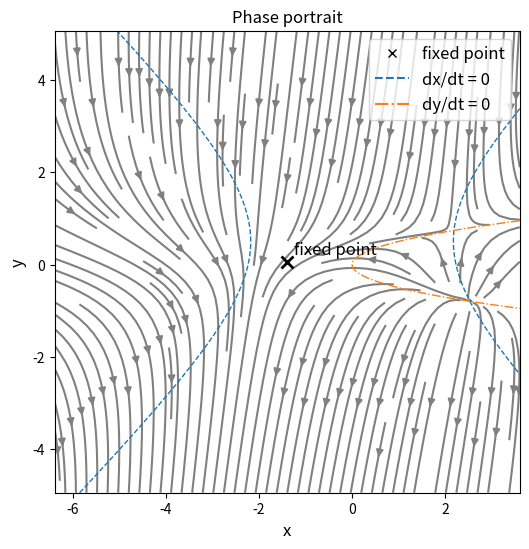

Recreate this plot in Python.
import matplotlib.pyplot as plt
import numpy as np
from scipy.optimize import fsolve
from matplotlib.lines import Line2D

# da/dt = a + b - 5
#
# db/dt = 2a - 8b

da = 5
db = 5

a_fp = 4
b_fp = 1

def phase_portrait(system,
                    x0=None,
                    xlim=None,
                    ylim=None,
                    dx=5,
                    dy=5,
                    grid_points=100,
                    figsize=(6, 6),
                    fontsize=12,
                    streamplot_kwargs=None,
                    plot_nullclines=True,
                    title=None,
                    xlabel=None,
                    ylabel=None,
                    nullcline_labels=None,
                    fixedpoint_label='fixed point',
                    show_legend=True):
    """Create a phase portrait for a 2D system.

    Parameters
    ----------
    system : callable
        Function that accepts a length-2 array-like [x, y] (or two arrays) and
        returns [dx/dt, dy/dt]. The function should support numpy arrays.
    x0 : array-like, optional
        Initial guess for finding a fixed point with fsolve. Default [0, 0].
    xlim, ylim : tuple, optional
        Axis limits as (min, max). If None they are set relative to the fixed
        point using dx/dy.
    dx, dy : float
        Range around the fixed point to build the plotting window when xlim/
        ylim are not provided.
    grid_points : int
        Number of points along each axis for the vector field grid.
    figsize : tuple
        Figure size passed to plt.subplots.
    fontsize : int
        Font size for labels and title.
    streamplot_kwargs : dict, optional
        Additional keyword args forwarded to ax.streamplot.
    plot_nullclines : bool
        If True, draw contour lines where dx/dt=0 and dy/dt=0.

    Returns
    -------
    fig, ax
    """
    # Prepare default kwargs
    if streamplot_kwargs is None:
        streamplot_kwargs = {'density': 1.0, 'color': 'gray'}

    # Find fixed point
    x0 = np.asarray(x0) if x0 is not None else np.array([0.0, 0.0])
    try:
        fp = fsolve(system, x0)
    except Exception:
        # fallback to zero if fsolve fails
        fp = np.array([0.0, 0.0])

    # Determine plotting ranges
    if xlim is None:
        x_min, x_max = fp[0] - dx, fp[0] + dx
    else:
        x_min, x_max = xlim
    if ylim is None:
        y_min, y_max = fp[1] - dy, fp[1] + dy
    else:
        y_min, y_max = ylim

    x = np.linspace(x_min, x_max, int(grid_points))
    y = np.linspace(y_min, y_max, int(grid_points))
    X, Y = np.meshgrid(x, y)

    # Evaluate vector field. Accept systems that return lists or arrays.
    d = system([X, Y])
    # ensure we have two arrays
    dX = np.asarray(d[0])
    dY = np.asarray(d[1])

    fig, ax = plt.subplots(figsize=figsize)

    # Streamplot
    ax.streamplot(X, Y, dX, dY, **streamplot_kwargs)

    # Plot fixed point
    ax.plot(fp[0], fp[1], marker='x', color='k', markersize=8, markeredgewidth=2)
    if fixedpoint_label:
        ax.annotate(fixedpoint_label, xy=(fp[0], fp[1]), xytext=(5, 5), textcoords='offset points', fontsize=fontsize)

    # Nullclines via contour at level 0
    handles = []
    labels = []
    if plot_nullclines:
        try:
            c1 = ax.contour(X, Y, dX, levels=[0], colors='C0', linestyles='--', linewidths=1)
            c2 = ax.contour(X, Y, dY, levels=[0], colors='C1', linestyles='-.', linewidths=1)
            # create legend handles
            # use provided labels if any
            if nullcline_labels is None:
                nc_labels = ('dx/dt = 0', 'dy/dt = 0')
            else:
                # ensure we have at least two labels
                nc_labels = tuple(nullcline_labels)
                if len(nc_labels) < 2:
                    defaults = ('dx/dt = 0', 'dy/dt = 0')
                    nc_labels = tuple(list(nc_labels) + list(defaults[len(nc_labels):]))
            handles.append(Line2D([0], [0], color='C0', linestyle='--'))
            labels.append(nc_labels[0])
            handles.append(Line2D([0], [0], color='C1', linestyle='-.'))
            labels.append(nc_labels[1])
        except Exception:
            # if contouring fails (e.g., non-finite values), skip nullclines
            pass

    # axis labels and formatting
    ax.set_xlabel(xlabel if xlabel is not None else 'x', fontsize=fontsize)
    ax.set_ylabel(ylabel if ylabel is not None else 'y', fontsize=fontsize)
    if title is not None:
        ax.set_title(title, fontsize=fontsize)
    else:
        ax.set_title('Phase portrait', fontsize=fontsize)

    # Add a legend combining nullcline proxies (if any)
    if show_legend and handles:
        # include fixed point in legend too if requested
        fp_label = fixedpoint_label if fixedpoint_label else None
        if fp_label:
            handles = [Line2D([0], [0], color='k', marker='x', linestyle='')] + handles
            labels = [fp_label] + labels
        ax.legend(handles, labels, fontsize=fontsize)

    ax.set_xlim(x_min, x_max)
    ax.set_ylim(y_min, y_max)

    return fig, ax

def dadt(a, b):
    return a**2 + b - b**2 - 5

def dbdt(a, b):
    return 2*a - 8*b**2

def nca(a):
    return 5 - a

def ncb(a):
    return a/4

def system(vars):
    a, b = vars[0], vars[1]
    return [dadt(a, b), dbdt(a, b)]




# Example usage: create a phase portrait for the example linear system
if __name__ == '__main__':
    fig, ax = phase_portrait(system,
                             x0=[0, 0],
                             dx=5,
                             dy=5,
                             grid_points=200,
                             figsize=(6, 6),
                             fontsize=12,
                             streamplot_kwargs={'density': 1.5, 'color': 'gray'})
    plt.show()
